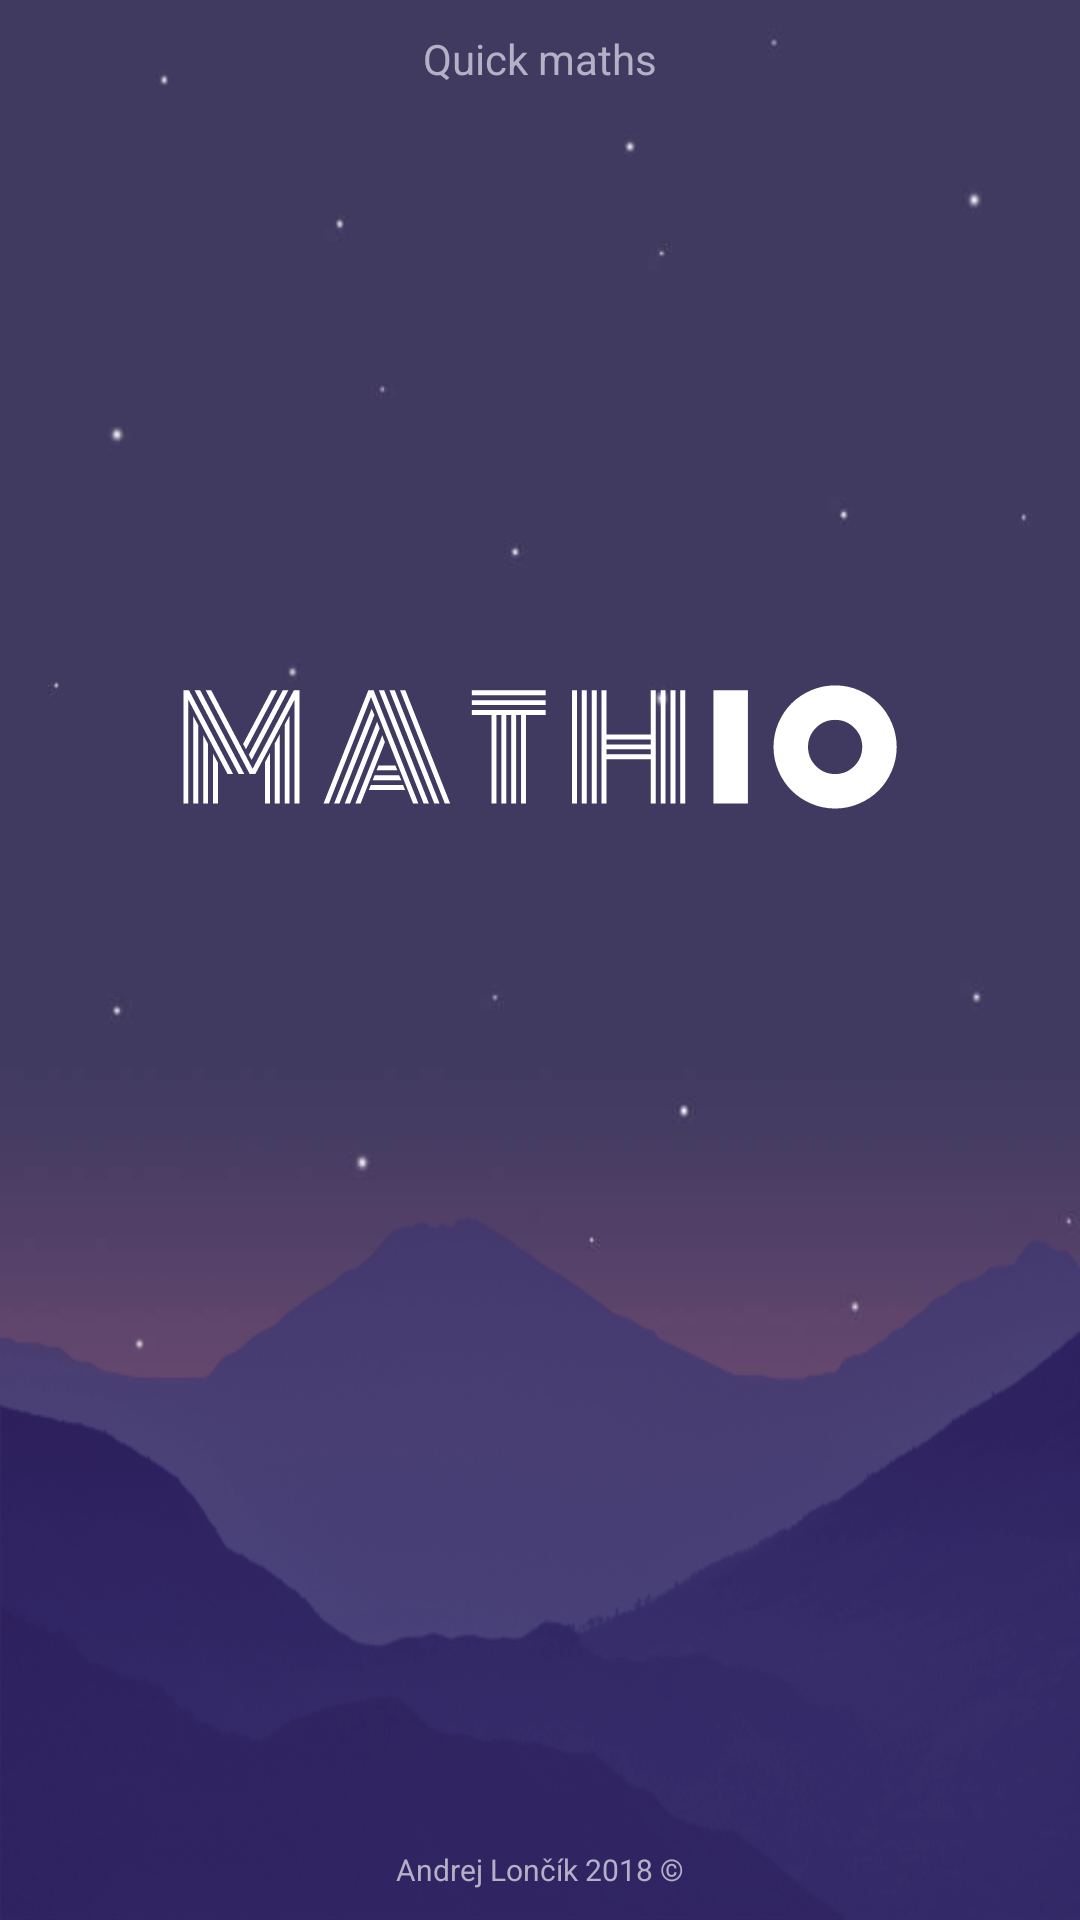

Write the Android layout XML for this screen, with the resource values it uses.
<!-- AndroidManifest.xml: application theme AppTheme -->
<!-- res/layout/activity_splashscreen.xml -->
<?xml version="1.0" encoding="utf-8"?>
<LinearLayout
    xmlns:android="http://schemas.android.com/apk/res/android"
    android:layout_width="match_parent"
    android:layout_height="match_parent"
    android:layout_gravity="center"
    android:background="@drawable/splash_background"
    android:gravity="center"
    android:orientation="vertical"
    android:id="@+id/splashscreen_ll_main">

    <LinearLayout
        android:layout_width="match_parent"
        android:layout_height="400dp"
        android:orientation="vertical"
        android:id="@+id/splashscreen_ll_top">

        <TextView
            android:layout_width="wrap_content"
            android:layout_height="wrap_content"
            android:layout_gravity="center"
            android:layout_marginTop="10dp"
            android:text="@string/random_quote_1"
            android:textColor="@color/lightestPurple"
            android:textSize="14sp"
            android:id="@+id/splashscreen_tv_qm"/>

        <ImageView
            android:layout_width="250dp"
            android:layout_height="60dp"
            android:layout_gravity="center"
            android:layout_marginTop="190dp"
            android:adjustViewBounds="true"
            android:transitionName="transition_mathio_name"
            android:background="@drawable/ic_mathio_name_white"
            android:id="@+id/splashscreen_iv_mathio"/>

    </LinearLayout>

    <LinearLayout
        android:layout_width="wrap_content"
        android:layout_height="wrap_content"
        android:orientation="vertical"
        android:background="@drawable/splash_mountains"
        android:id="@+id/splashscreen_ll_bottom">

        <RelativeLayout
            android:layout_width="wrap_content"
            android:layout_height="wrap_content"
            android:layout_gravity="center"
            android:layout_marginBottom="10dp">

            <TextView
                android:layout_width="wrap_content"
                android:layout_height="wrap_content"
                android:layout_alignParentBottom="true"
                android:text="@string/copyright"
                android:textColor="@color/lightestPurple"
                android:textSize="10sp"
                android:id="@+id/splashscreen_tv_cr"/>
        </RelativeLayout>

    </LinearLayout>

</LinearLayout>
<!-- resources referenced by this layout -->
<resources>
  <color name="lightestPurple">#b4b0c5</color>
  <!-- drawable ic_mathio_name_white: vector/xml drawable (drawable, 3219 chars, omitted) -->
  <!-- drawable splash_background: jpg bitmap (drawable, 6834 bytes) -->
  <!-- drawable splash_mountains: png bitmap (drawable, 38359 bytes) -->
  <string name="copyright">Andrej Lončík 2018 ©</string>
  <string name="random_quote_1">Quick maths</string>
  <style name="AppTheme" parent="Theme.AppCompat.Light.NoActionBar">
          
          <item name="colorPrimary">@color/colorPrimary</item>
          <item name="colorPrimaryDark">@color/colorPrimaryDark</item>
          <item name="colorAccent">@color/colorAccent</item>
          <item name="android:windowActivityTransitions">true</item>
      </style>
  <color name="colorPrimary">@color/darkestPurple</color>
  <color name="colorPrimaryDark">@color/darkPurple</color>
  <color name="colorAccent">@color/lightPurple</color>
  <color name="darkestPurple">#38324f</color>
  <color name="darkPurple">#413a60</color>
  <color name="lightPurple">#865fc1</color>
</resources>
